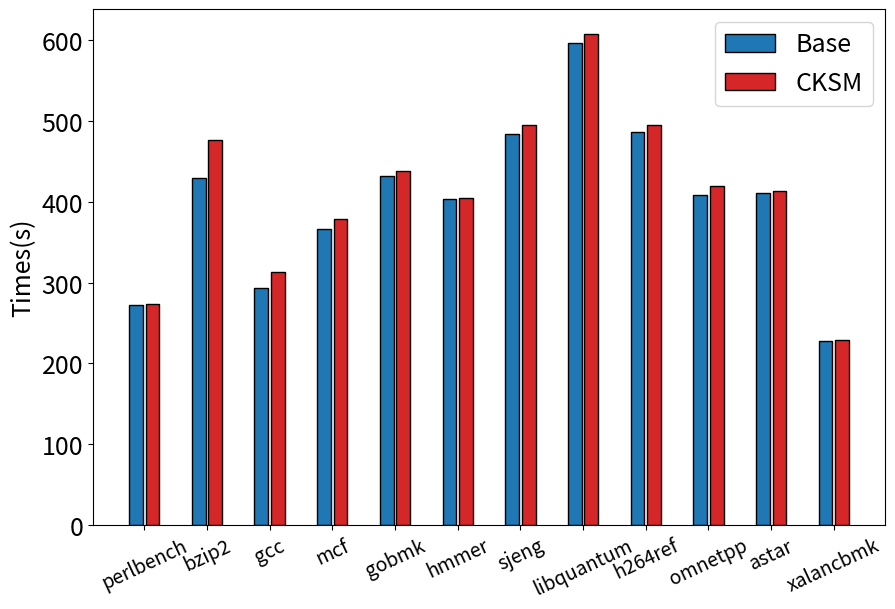

Recreate this plot in Python.
# 并列柱状图
import matplotlib.pyplot as plt
import matplotlib.ticker as ticker
import numpy as np

#柱状图在横坐标上的位置
#列出你要显示的数据，数据的列表长度与x长度相同

y_base = [
    272,
    430,
    293,
    366,
    432,
    404,
    484,
    597,
    487,
    408,
    411,
    228,
]

y_cksm = [
    274,
    477,
    313,
    379,
    438,
    405,
    495,
    608,
    495,
    419,
    414,
    229,
]

bar_width=0.22#设置柱状图的宽度
tick_label=['perlbench','bzip2','gcc','mcf','gobmk','hmmer','sjeng','libquantum','h264ref','omnetpp','astar','xalancbmk']
x=np.arange(len(tick_label))

totalRatio = 0.0
for cksm, base in zip(y_cksm, y_base):
    cur = float(cksm)/base
    print(cur)
    totalRatio += cur
print("total: %f" % (totalRatio/len(tick_label)))



plt.figure(figsize=(9,6))

#绘制并列柱状图
plt.bar(x-bar_width/2*1.2,y_base,bar_width,label='Base',color="tab:blue",edgecolor='black')
plt.bar(x+bar_width/2*1.2,y_cksm,bar_width,label='CKSM',color="tab:red",edgecolor='black')

plt.ylabel('Times(s)', fontsize=18)

plt.yticks(fontsize=18)
plt.legend(fontsize=18)#显示图例，即label
plt.xticks(x,tick_label, fontsize=14,rotation=25)#显示x坐r标轴的标签,即tick_label,调整位置，使其落在两个直方图中间位置
plt.subplots_adjust(left=0.1, right=0.98, top=0.98, bottom=0.12)

# plt.savefig('scan_overhead.pdf')

plt.savefig('perform_cpu2006_int.pdf')
plt.show()